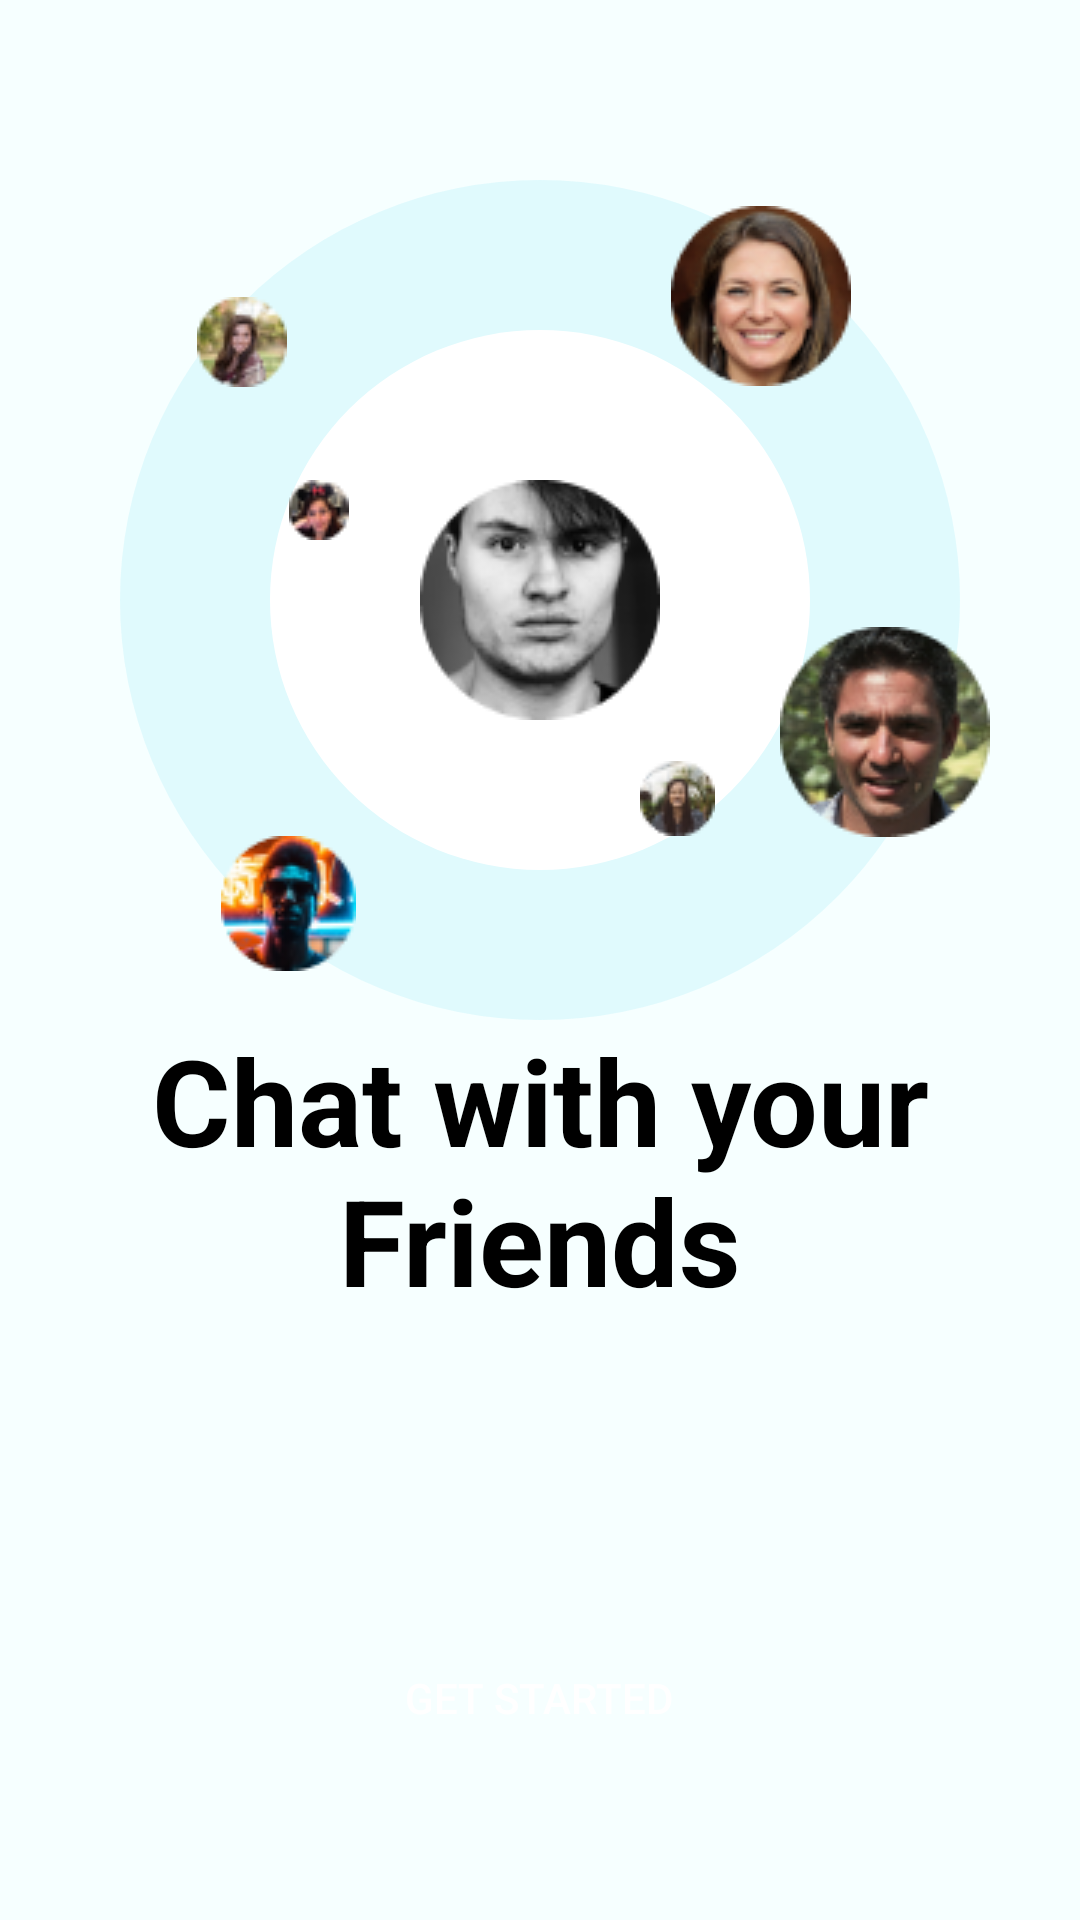

Android layout source for this screen:
<!-- AndroidManifest.xml: application theme Theme.ChattingApp -->
<!-- res/layout/activity_login_screen.xml -->
<?xml version="1.0" encoding="utf-8"?>
<ScrollView xmlns:android="http://schemas.android.com/apk/res/android"
    xmlns:app="http://schemas.android.com/apk/res-auto"
    xmlns:tools="http://schemas.android.com/tools"
    android:layout_width="match_parent"
    android:layout_height="match_parent"
    android:fillViewport="true"
    android:background="@color/light_blue"
    tools:context=".Login_Signup.Login_Screen">

    <LinearLayout
        android:layout_width="match_parent"
        android:layout_height="wrap_content"
        android:orientation="vertical">
        <androidx.constraintlayout.widget.ConstraintLayout
            android:id="@+id/clayout"
            android:layout_marginTop="60dp"
            android:layout_width="match_parent"
            android:layout_height="wrap_content">
            <ImageView
                android:layout_width="wrap_content"
                android:layout_height="wrap_content"
                android:src="@drawable/outer_circle"
                android:contentDescription="outer circle"
                app:layout_constraintEnd_toEndOf="@id/clayout"
                app:layout_constraintStart_toStartOf="@id/clayout"
                app:layout_constraintTop_toTopOf="@id/clayout"
                app:layout_constraintBottom_toBottomOf="@id/clayout">
            </ImageView>
            <ImageView
                android:layout_width="wrap_content"
                android:layout_height="wrap_content"
                android:src="@drawable/inner_circle"
                android:contentDescription="outer circle"
                app:layout_constraintEnd_toEndOf="@id/clayout"
                app:layout_constraintStart_toStartOf="@id/clayout"
                app:layout_constraintTop_toTopOf="@id/clayout"
                app:layout_constraintBottom_toBottomOf="@id/clayout">
            </ImageView>
            <ImageView
                android:layout_width="wrap_content"
                android:layout_height="wrap_content"
                android:src="@drawable/center_ppl"
                android:contentDescription="outer circle"
                app:layout_constraintEnd_toEndOf="@id/clayout"
                app:layout_constraintStart_toStartOf="@id/clayout"
                app:layout_constraintTop_toTopOf="@id/clayout"
                app:layout_constraintBottom_toBottomOf="@id/clayout">
            </ImageView>

            <ImageView
                android:layout_width="wrap_content"
                android:layout_height="wrap_content"
                android:contentDescription="outer circle"
                android:src="@drawable/ppl_1"
                app:layout_constraintBottom_toBottomOf="@id/clayout"
                app:layout_constraintEnd_toEndOf="@id/clayout"
                app:layout_constraintHorizontal_bias="0.234"
                app:layout_constraintStart_toStartOf="@id/clayout"
                app:layout_constraintTop_toTopOf="@id/clayout"
                app:layout_constraintVertical_bias="0.931">

            </ImageView>

            <ImageView
                android:layout_width="wrap_content"
                android:layout_height="wrap_content"
                android:contentDescription="outer circle"
                android:src="@drawable/ppl_2"
                app:layout_constraintBottom_toBottomOf="@id/clayout"
                app:layout_constraintEnd_toEndOf="@id/clayout"
                app:layout_constraintHorizontal_bias="0.637"
                app:layout_constraintStart_toStartOf="@id/clayout"
                app:layout_constraintTop_toTopOf="@id/clayout"
                app:layout_constraintVertical_bias="0.76">

            </ImageView>

            <ImageView
                android:layout_width="wrap_content"
                android:layout_height="wrap_content"
                android:src="@drawable/ppl_3"
                app:layout_constraintBottom_toBottomOf="@id/clayout"
                app:layout_constraintEnd_toEndOf="@id/clayout"
                app:layout_constraintHorizontal_bias="0.897"
                app:layout_constraintStart_toStartOf="@id/clayout"
                app:layout_constraintTop_toTopOf="@id/clayout"
                app:layout_constraintVertical_bias="0.709">

            </ImageView>

            <ImageView
                android:layout_width="wrap_content"
                android:layout_height="wrap_content"
                android:src="@drawable/ppl_4"
                app:layout_constraintBottom_toBottomOf="@id/clayout"
                app:layout_constraintEnd_toEndOf="@id/clayout"
                app:layout_constraintHorizontal_bias="0.746"
                app:layout_constraintStart_toStartOf="@id/clayout"
                app:layout_constraintTop_toTopOf="@id/clayout"
                app:layout_constraintVertical_bias="0.04">

            </ImageView>

            <ImageView
                android:layout_width="wrap_content"
                android:layout_height="wrap_content"
                android:src="@drawable/ppl_5"
                app:layout_constraintBottom_toBottomOf="@id/clayout"
                app:layout_constraintEnd_toEndOf="@id/clayout"
                app:layout_constraintHorizontal_bias="0.283"
                app:layout_constraintStart_toStartOf="@id/clayout"
                app:layout_constraintTop_toTopOf="@id/clayout"
                app:layout_constraintVertical_bias="0.384">

            </ImageView>

            <ImageView
                android:layout_width="wrap_content"
                android:layout_height="wrap_content"
                android:src="@drawable/ppl_6"
                app:layout_constraintBottom_toBottomOf="@id/clayout"
                app:layout_constraintEnd_toEndOf="@id/clayout"
                app:layout_constraintHorizontal_bias="0.199"
                app:layout_constraintStart_toStartOf="@id/clayout"
                app:layout_constraintTop_toTopOf="@id/clayout"
                app:layout_constraintVertical_bias="0.156">

            </ImageView>
        </androidx.constraintlayout.widget.ConstraintLayout>
        <LinearLayout
            android:layout_width="match_parent"
            android:layout_height="match_parent"
            android:orientation="vertical"
            android:gravity="center_horizontal">

            <TextView
                android:id="@+id/textView"
                android:layout_width="match_parent"
                android:layout_height="wrap_content"
                android:gravity="center"
                android:text="Chat with your Friends"
                android:paddingStart="50dp"
                android:paddingEnd="50dp"
                android:textColor="@color/black"
                android:textSize="40dp"
                android:textStyle="bold" />

            <View
                android:layout_width="0dp"
                android:layout_height="0dp"
                android:layout_weight="1"/>

            <Button
                android:layout_width="wrap_content"
                android:layout_height="wrap_content"
                android:layout_marginBottom="50dp"
                android:background="@drawable/btn_get_started"
                android:backgroundTint="@color/dark_blue"
                android:text="Get Started"
                />


        </LinearLayout>
    </LinearLayout>

</ScrollView>
<!-- resources referenced by this layout -->
<resources>
  <color name="black">#FF000000</color>
  <color name="dark_blue">#0F83F2</color>
  <color name="light_blue">#F6FFFF</color>
  <!-- drawable center_ppl: png bitmap (drawable, 6948 bytes) -->
  <!-- drawable inner_circle (drawable) -->
  <vector xmlns:android="http://schemas.android.com/apk/res/android"
      android:width="180dp"
      android:height="180dp"
      android:viewportWidth="180"
      android:viewportHeight="180">
    <path
        android:pathData="M90,90m-90,0a90,90 0,1 1,180 0a90,90 0,1 1,-180 0"
        android:fillColor="#ffffff"/>
  </vector>
  <!-- drawable outer_circle (drawable) -->
  <vector xmlns:android="http://schemas.android.com/apk/res/android"
      android:width="280dp"
      android:height="280dp"
      android:viewportWidth="280"
      android:viewportHeight="280">
    <path
        android:pathData="M140,140m-140,0a140,140 0,1 1,280 0a140,140 0,1 1,-280 0"
        android:fillColor="#66DDED"
        android:fillAlpha="0.15"/>
  </vector>
  <!-- drawable ppl_1: png bitmap (drawable, 5323 bytes) -->
  <!-- drawable ppl_2: png bitmap (drawable, 1925 bytes) -->
  <!-- drawable ppl_3: png bitmap (drawable, 11048 bytes) -->
  <!-- drawable ppl_4: png bitmap (drawable, 8168 bytes) -->
  <!-- drawable ppl_5: png bitmap (drawable, 1389 bytes) -->
  <!-- drawable ppl_6: png bitmap (drawable, 2655 bytes) -->
  <style name="Theme.ChattingApp" parent="Theme.MaterialComponents.NoActionBar">
          
          <item name="colorPrimary">@color/purple_500</item>
          <item name="colorPrimaryVariant">@color/purple_700</item>
          <item name="colorOnPrimary">@color/white</item>
          
          <item name="colorSecondary">@color/teal_200</item>
          <item name="colorSecondaryVariant">@color/teal_700</item>
          <item name="colorOnSecondary">@color/black</item>
          
          <item name="android:statusBarColor">?attr/colorPrimaryVariant</item>
          
          <item name="android:navigationBarColor">@color/purple_500</item>
      </style>
  <color name="purple_500">#FF6200EE</color>
  <color name="purple_700">#FF3700B3</color>
  <color name="white">#FFFFFFFF</color>
  <color name="teal_200">#FF03DAC5</color>
  <color name="teal_700">#FF018786</color>
</resources>
